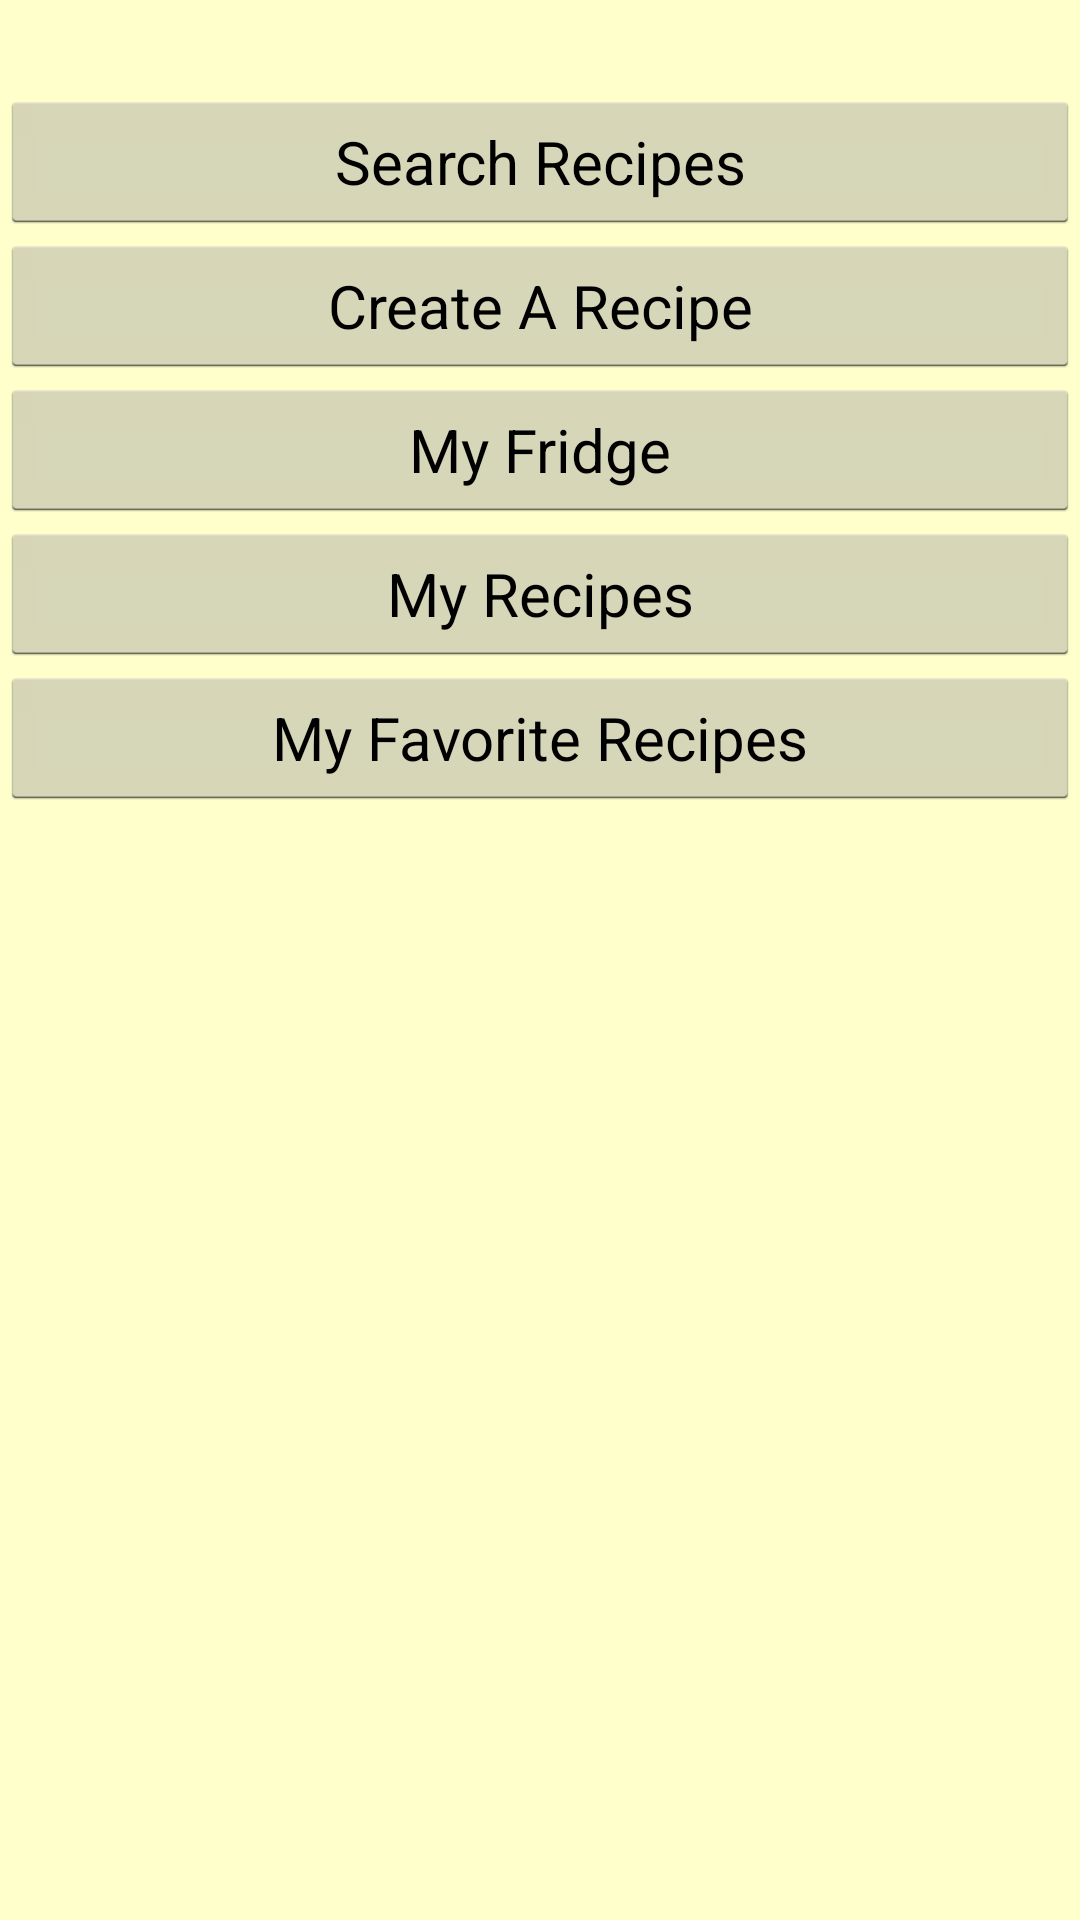

Reconstruct the res/layout file that produces this screen, plus the resources it refers to.
<!-- AndroidManifest.xml: application theme AppTheme -->
<!-- res/layout/activity_main.xml -->
<RelativeLayout xmlns:android="http://schemas.android.com/apk/res/android"
    xmlns:tools="http://schemas.android.com/tools"
    android:layout_width="match_parent"
    android:layout_height="match_parent"
    tools:context=".MainActivity" >

    <Button
        android:id="@+id/to_create"
        android:layout_width="wrap_content"
        android:layout_height="wrap_content"
        android:layout_alignParentLeft="true"
        android:layout_alignParentRight="true"
        android:layout_below="@+id/to_search"
        android:onClick="toCreate"
        android:text="@string/title_activity_create" />

    <Button
        android:id="@+id/to_search"
        android:layout_width="wrap_content"
        android:layout_height="wrap_content"
        android:layout_alignParentLeft="true"
        android:layout_alignParentRight="true"
        android:layout_alignParentTop="true"
        android:layout_marginTop="30dp"
        android:onClick="toSearch"
        android:text="@string/title_activity_search" />

    <Button
        android:id="@+id/to_fridge"
        android:layout_width="wrap_content"
        android:layout_height="wrap_content"
        android:layout_alignParentLeft="true"
        android:layout_alignParentRight="true"
        android:layout_below="@id/to_create"
        android:onClick="toFridge"
        android:text="My Fridge" />

    <Button
        android:id="@+id/to_myRecipes"
        android:layout_width="wrap_content"
        android:layout_height="wrap_content"
        android:layout_alignParentLeft="true"
        android:layout_alignParentRight="true"
        android:layout_below="@id/to_fridge"
        android:onClick="toMyRecipes"
        android:text="My Recipes" />
    
    <Button
        android:id="@+id/to_myFavorite"
        android:layout_width="wrap_content"
        android:layout_height="wrap_content"
        android:layout_alignParentLeft="true"
        android:layout_alignParentRight="true"
        android:layout_below="@id/to_myRecipes"
        android:onClick="toMyFavorite"
        android:text="My Favorite Recipes" />

</RelativeLayout>
<!-- resources referenced by this layout -->
<resources>
  <string name="title_activity_create">Create A Recipe</string>
  <string name="title_activity_search">Search Recipes</string>
  <style name="AppTheme" parent="android:Theme.Light">
         	<item name="android:background">@color/light_green</item>
      </style>
  <color name="light_green">#CCFF99</color>
</resources>
